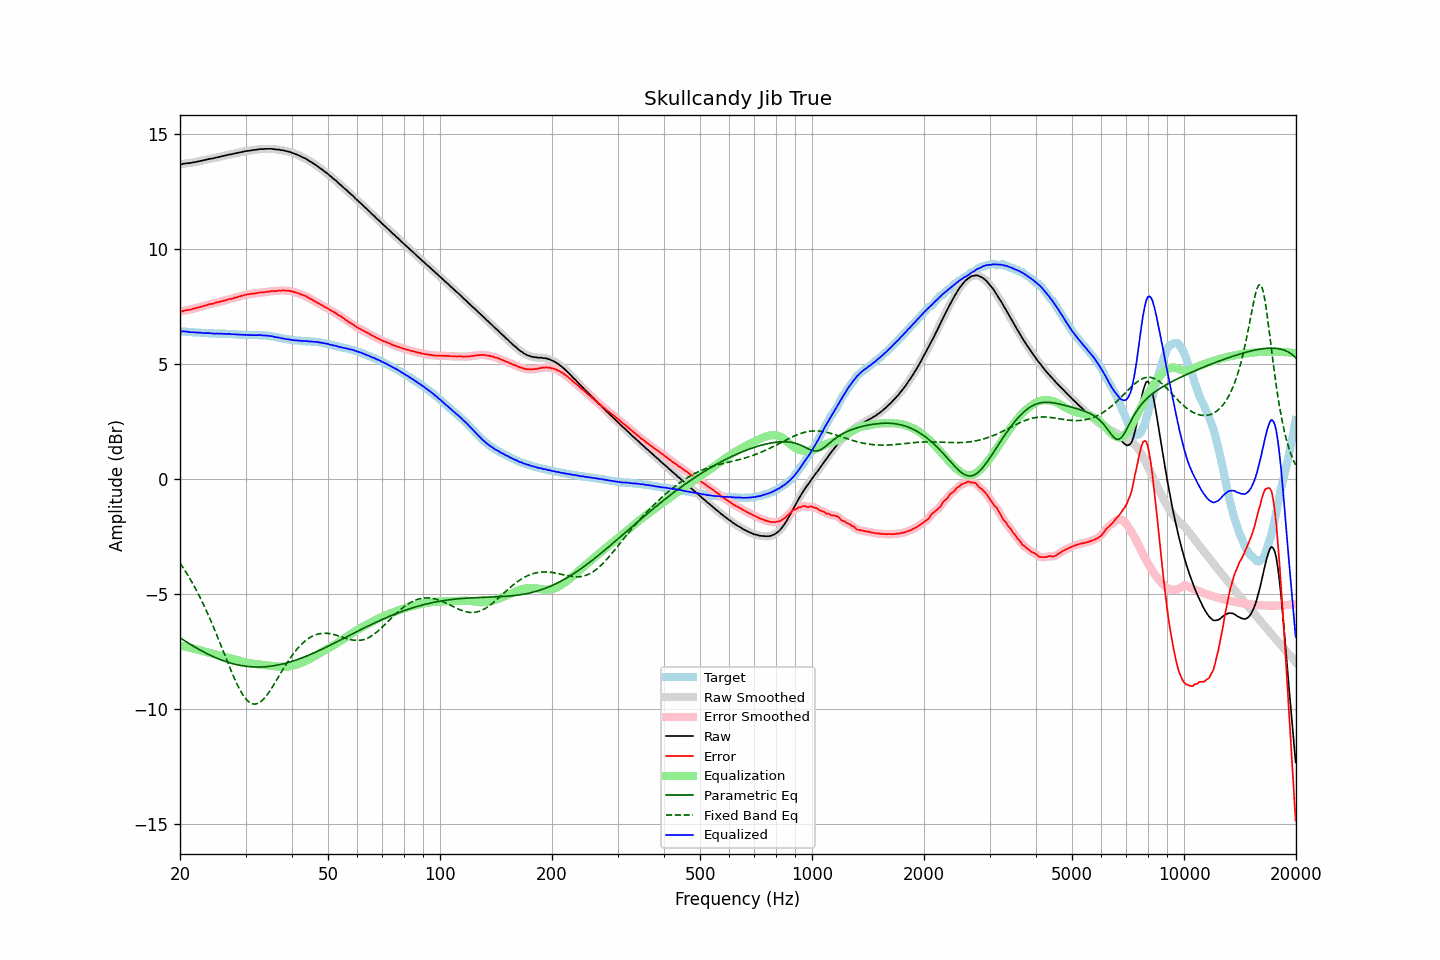

Source data for this figure (header and first rows):
frequency, raw, error, smoothed, error_smoothed, equalization, parametric_eq, fixed_band_eq, equalized_raw, equalized_smoothed, target
20.00, 13.66, 7.25, 13.65, 7.25, -7.26, -6.92, -3.68, 6.40, 6.40, 6.40
20.20, 13.67, 7.26, 13.67, 7.27, -7.27, -6.96, -3.78, 6.40, 6.40, 6.40
20.40, 13.69, 7.29, 13.68, 7.29, -7.28, -7.01, -3.88, 6.40, 6.40, 6.39
20.61, 13.70, 7.30, 13.70, 7.31, -7.30, -7.05, -3.99, 6.40, 6.40, 6.39
20.81, 13.71, 7.32, 13.71, 7.32, -7.32, -7.10, -4.10, 6.39, 6.39, 6.38
21.02, 13.72, 7.33, 13.71, 7.33, -7.33, -7.14, -4.21, 6.38, 6.38, 6.38
21.23, 13.72, 7.34, 13.72, 7.35, -7.35, -7.19, -4.33, 6.37, 6.37, 6.37
21.44, 13.73, 7.35, 13.73, 7.36, -7.36, -7.23, -4.45, 6.36, 6.37, 6.37
21.66, 13.75, 7.38, 13.74, 7.38, -7.38, -7.27, -4.57, 6.37, 6.36, 6.36
21.87, 13.76, 7.40, 13.76, 7.40, -7.40, -7.31, -4.70, 6.36, 6.36, 6.36
22.09, 13.77, 7.42, 13.77, 7.42, -7.41, -7.35, -4.83, 6.35, 6.35, 6.35
22.31, 13.79, 7.44, 13.78, 7.43, -7.43, -7.39, -4.96, 6.35, 6.35, 6.35
22.54, 13.80, 7.45, 13.80, 7.45, -7.45, -7.43, -5.10, 6.34, 6.34, 6.35
22.76, 13.82, 7.48, 13.81, 7.47, -7.47, -7.47, -5.24, 6.34, 6.34, 6.34
22.99, 13.83, 7.49, 13.83, 7.49, -7.49, -7.51, -5.38, 6.33, 6.33, 6.34
23.22, 13.85, 7.52, 13.84, 7.51, -7.51, -7.55, -5.53, 6.33, 6.33, 6.33
23.45, 13.86, 7.53, 13.86, 7.53, -7.53, -7.58, -5.68, 6.32, 6.33, 6.33
23.69, 13.88, 7.55, 13.88, 7.55, -7.55, -7.62, -5.83, 6.33, 6.33, 6.33
23.92, 13.90, 7.58, 13.89, 7.57, -7.57, -7.65, -5.99, 6.33, 6.32, 6.32
24.16, 13.91, 7.59, 13.91, 7.59, -7.59, -7.68, -6.15, 6.32, 6.32, 6.32
24.40, 13.92, 7.60, 13.92, 7.60, -7.61, -7.72, -6.31, 6.31, 6.31, 6.31
24.65, 13.93, 7.61, 13.93, 7.62, -7.62, -7.75, -6.48, 6.30, 6.31, 6.31
24.89, 13.95, 7.64, 13.95, 7.64, -7.64, -7.78, -6.65, 6.31, 6.30, 6.30
25.14, 13.97, 7.66, 13.96, 7.66, -7.66, -7.81, -6.82, 6.31, 6.30, 6.30
25.39, 13.98, 7.67, 13.98, 7.68, -7.68, -7.84, -6.99, 6.30, 6.30, 6.30
25.65, 14.00, 7.70, 14.00, 7.70, -7.69, -7.87, -7.17, 6.30, 6.30, 6.30
25.91, 14.02, 7.72, 14.01, 7.71, -7.71, -7.89, -7.34, 6.30, 6.30, 6.30
26.16, 14.03, 7.73, 14.03, 7.73, -7.73, -7.92, -7.52, 6.29, 6.30, 6.30
26.43, 14.05, 7.75, 14.04, 7.75, -7.75, -7.94, -7.70, 6.30, 6.29, 6.30
26.69, 14.06, 7.77, 14.06, 7.77, -7.77, -7.96, -7.87, 6.29, 6.29, 6.29
26.96, 14.08, 7.79, 14.08, 7.79, -7.79, -7.99, -8.05, 6.29, 6.29, 6.29
27.23, 14.10, 7.81, 14.09, 7.80, -7.80, -8.01, -8.22, 6.29, 6.29, 6.28
27.50, 14.10, 7.81, 14.10, 7.82, -7.82, -8.03, -8.39, 6.27, 6.28, 6.28
27.77, 14.12, 7.83, 14.12, 7.84, -7.84, -8.05, -8.55, 6.28, 6.28, 6.28
28.05, 14.14, 7.86, 14.13, 7.86, -7.86, -8.06, -8.71, 6.28, 6.27, 6.27
28.33, 14.15, 7.88, 14.15, 7.88, -7.88, -8.08, -8.86, 6.27, 6.27, 6.27
28.62, 14.17, 7.90, 14.16, 7.90, -7.90, -8.10, -9.01, 6.27, 6.27, 6.27
28.90, 14.18, 7.92, 14.18, 7.92, -7.92, -8.11, -9.14, 6.26, 6.26, 6.26
29.19, 14.20, 7.94, 14.19, 7.94, -7.94, -8.12, -9.27, 6.26, 6.26, 6.26
29.48, 14.21, 7.95, 14.21, 7.96, -7.96, -8.14, -9.38, 6.25, 6.25, 6.25
29.78, 14.23, 7.98, 14.22, 7.98, -7.98, -8.15, -9.49, 6.25, 6.25, 6.24
30.08, 14.24, 7.99, 14.24, 7.99, -7.99, -8.16, -9.58, 6.25, 6.24, 6.24
30.38, 14.25, 8.01, 14.25, 8.01, -8.00, -8.16, -9.65, 6.24, 6.24, 6.24
30.68, 14.26, 8.02, 14.26, 8.02, -8.02, -8.17, -9.71, 6.24, 6.24, 6.24
30.99, 14.27, 8.03, 14.27, 8.03, -8.03, -8.18, -9.76, 6.24, 6.24, 6.24
31.30, 14.28, 8.04, 14.28, 8.04, -8.04, -8.18, -9.78, 6.24, 6.24, 6.23
31.61, 14.29, 8.04, 14.29, 8.05, -8.05, -8.19, -9.80, 6.24, 6.24, 6.24
31.93, 14.30, 8.06, 14.30, 8.06, -8.06, -8.19, -9.80, 6.24, 6.24, 6.24
32.24, 14.31, 8.07, 14.31, 8.07, -8.07, -8.19, -9.78, 6.24, 6.24, 6.24
32.57, 14.32, 8.08, 14.32, 8.08, -8.08, -8.19, -9.75, 6.24, 6.24, 6.24
32.89, 14.33, 8.09, 14.32, 8.09, -8.09, -8.19, -9.71, 6.24, 6.24, 6.23
33.22, 14.33, 8.09, 14.33, 8.09, -8.09, -8.19, -9.65, 6.23, 6.23, 6.23
33.55, 14.33, 8.10, 14.33, 8.10, -8.10, -8.18, -9.58, 6.22, 6.23, 6.23
33.89, 14.34, 8.11, 14.33, 8.11, -8.11, -8.18, -9.50, 6.22, 6.22, 6.23
34.23, 14.34, 8.12, 14.34, 8.12, -8.12, -8.17, -9.41, 6.22, 6.21, 6.21
34.57, 14.34, 8.13, 14.34, 8.13, -8.13, -8.17, -9.32, 6.21, 6.21, 6.21
34.92, 14.34, 8.14, 14.34, 8.14, -8.14, -8.16, -9.22, 6.20, 6.20, 6.20
35.27, 14.34, 8.15, 14.33, 8.15, -8.14, -8.15, -9.11, 6.19, 6.19, 6.18
35.62, 14.33, 8.15, 14.33, 8.15, -8.15, -8.14, -9.00, 6.18, 6.17, 6.17
35.97, 14.32, 8.15, 14.32, 8.15, -8.16, -8.13, -8.88, 6.16, 6.16, 6.17
... 635 more rows
